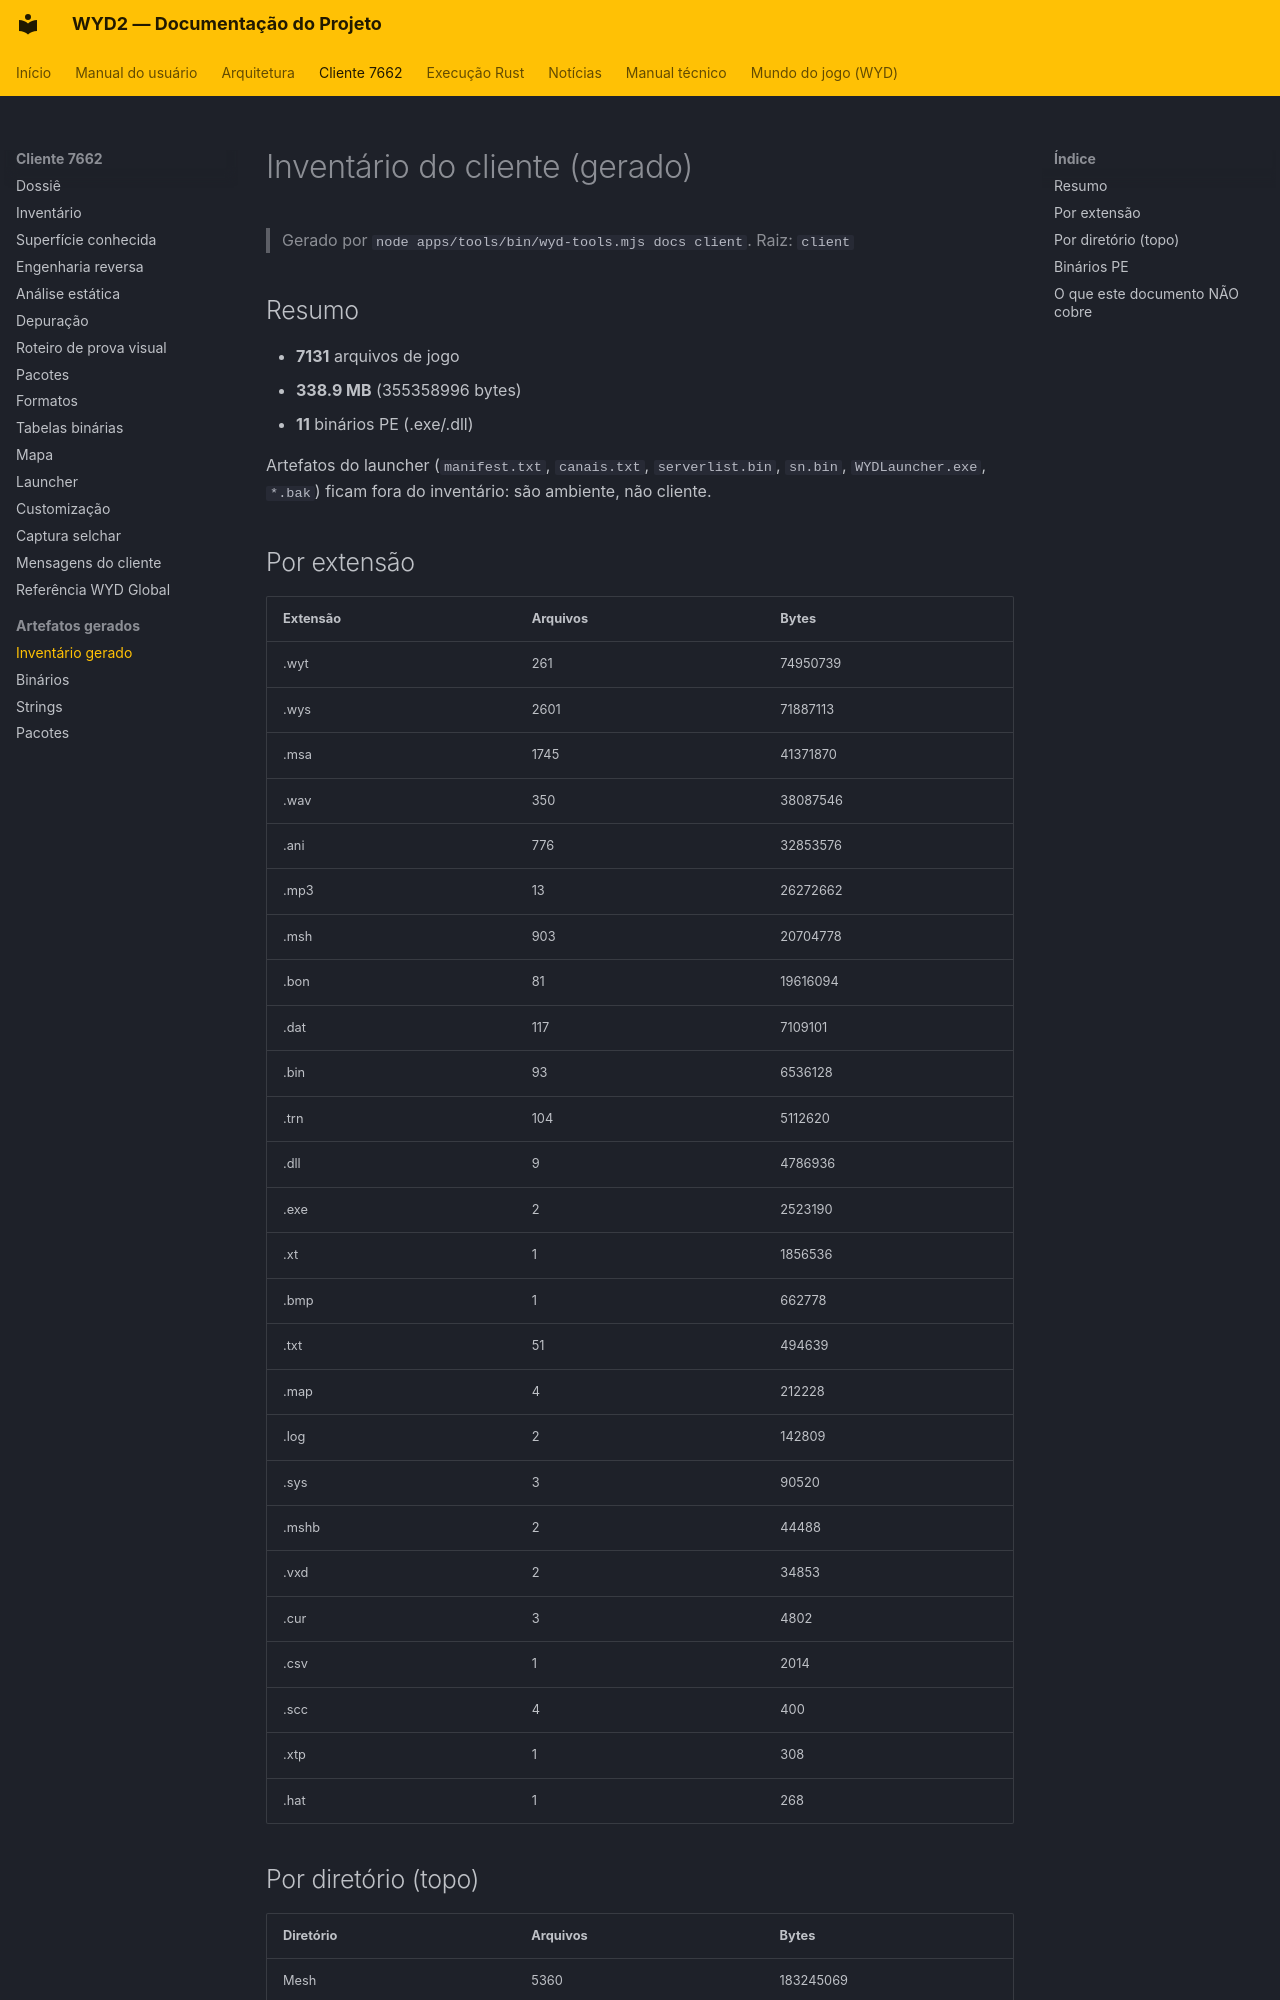

repository: lucascantarelli/OpenWYD-NextGen · page: cliente/inventario-gerado/index.html · generator: mkdocs

# Inventário do cliente (gerado)

> Gerado por `node apps/tools/bin/wyd-tools.mjs docs client`.
> Raiz: `client`

## Resumo

- **7131** arquivos de jogo
- **338.9 MB** (355358996 bytes)
- **11** binários PE (.exe/.dll)

Artefatos do launcher (`manifest.txt`, `canais.txt`, `serverlist.bin`, `sn.bin`,
`WYDLauncher.exe`, `*.bak`) ficam fora do inventário: são ambiente, não cliente.

## Por extensão

| Extensão | Arquivos | Bytes |
| --- | --- | --- |
| .wyt | 261 | 74950739 |
| .wys | 2601 | 71887113 |
| .msa | 1745 | 41371870 |
| .wav | 350 | 38087546 |
| .ani | 776 | 32853576 |
| .mp3 | 13 | 26272662 |
| .msh | 903 | 20704778 |
| .bon | 81 | 19616094 |
| .dat | 117 | 7109101 |
| .bin | 93 | 6536128 |
| .trn | 104 | 5112620 |
| .dll | 9 | 4786936 |
| .exe | 2 | 2523190 |
| .xt | 1 | 1856536 |
| .bmp | 1 | 662778 |
| .txt | 51 | 494639 |
| .map | 4 | 212228 |
| .log | 2 | 142809 |
| .sys | 3 | 90520 |
| .mshb | 2 | 44488 |
| .vxd | 2 | 34853 |
| .cur | 3 | 4802 |
| .csv | 1 | 2014 |
| .scc | 4 | 400 |
| .xtp | 1 | 308 |
| .hat | 1 | 268 |

## Por diretório (topo)

| Diretório | Arquivos | Bytes |
| --- | --- | --- |
| Mesh | 5360 | 183245069 |
| UI | 341 | 74557694 |
| Sound | 351 | 38099348 |
| music | 13 | 26272662 |
| Env | 522 | 13793017 |
| . | 44 | 7198448 |
| XTrap | 6 | 4833124 |
| Effect | 468 | 3961582 |
| NUI | 8 | 3390132 |
| shader | 18 | 7920 |
